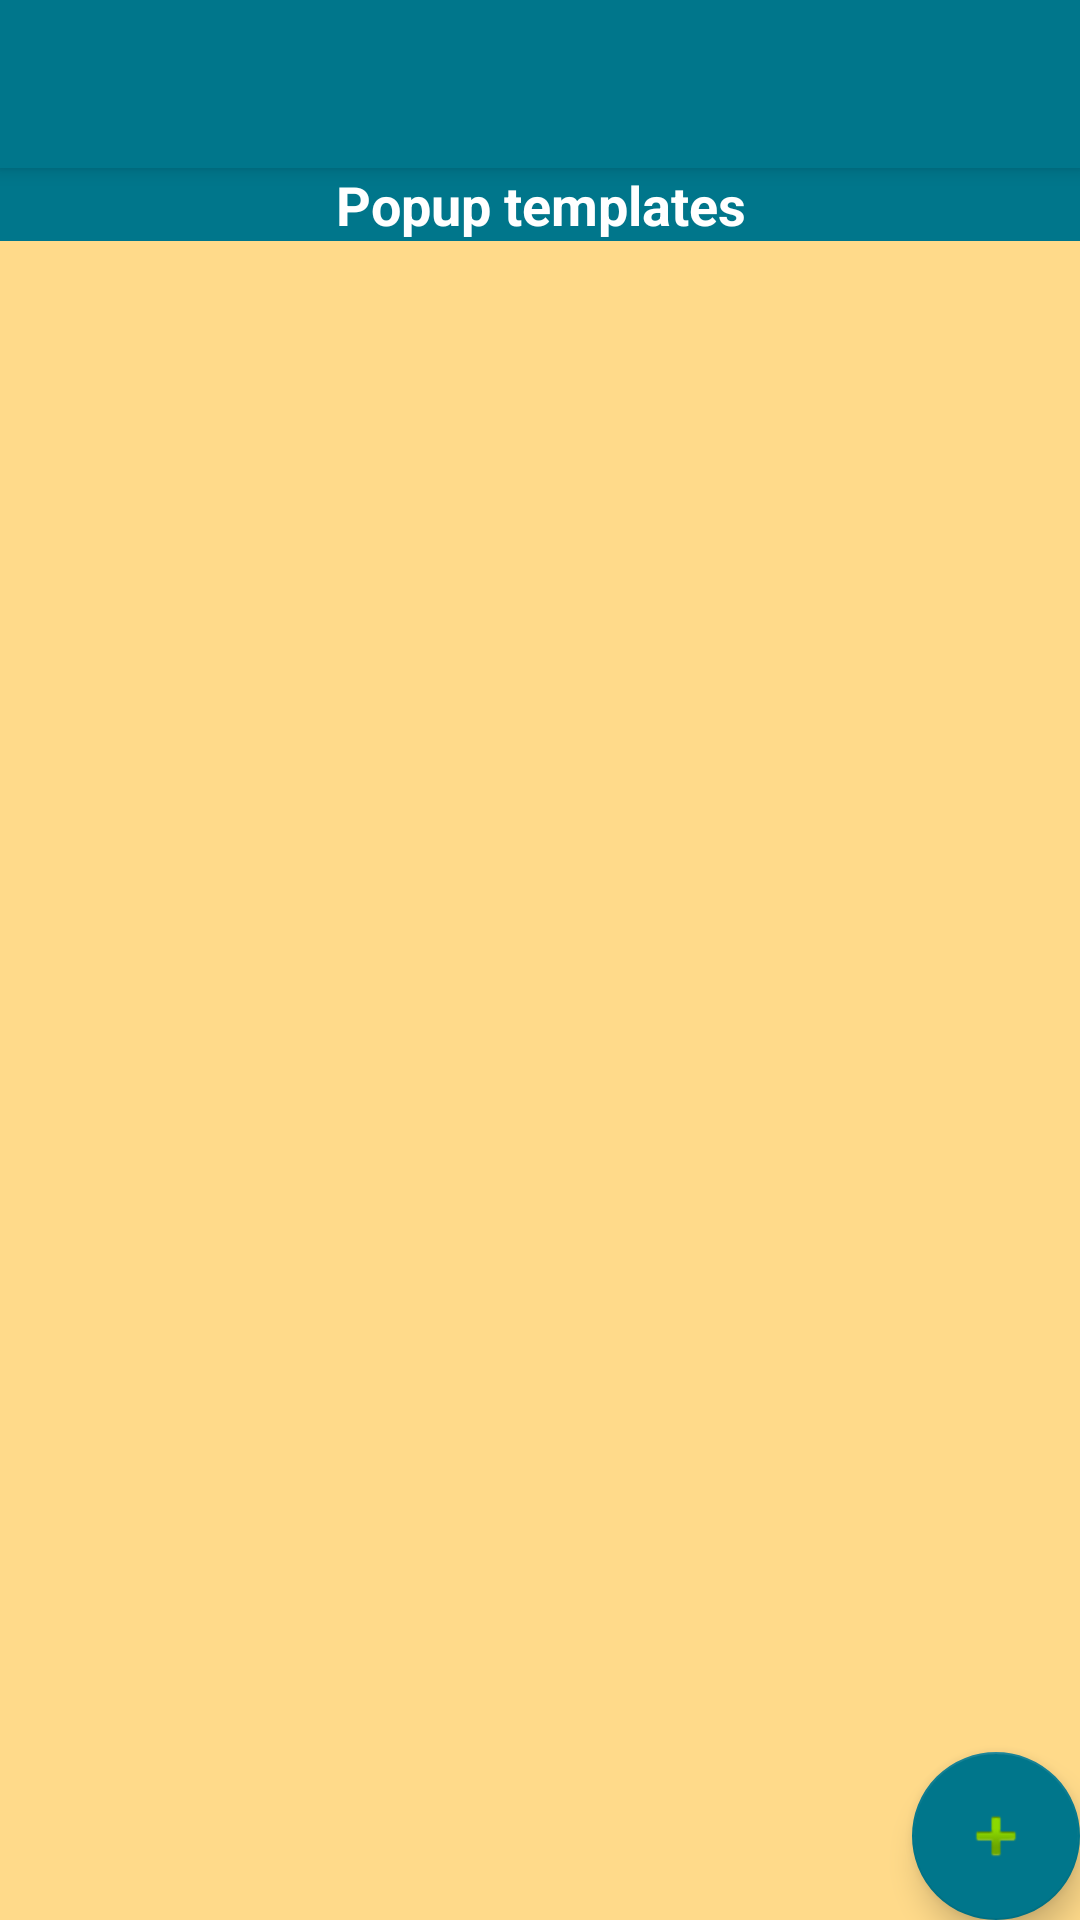

This screen was rendered from an Android layout file. Write that file and the resources it references.
<!-- AndroidManifest.xml: application theme AppTheme -->
<!-- res/layout/popup_templates.xml -->
<?xml version="1.0" encoding="utf-8"?>
<android.support.design.widget.CoordinatorLayout xmlns:android="http://schemas.android.com/apk/res/android"
    xmlns:app="http://schemas.android.com/apk/res-auto"
    xmlns:tools="http://schemas.android.com/tools"
    android:layout_width="match_parent"
    android:layout_height="match_parent"
    android:fitsSystemWindows="true"
    tools:context="com.example.oris1991.anotherme.ShareActivity">

    <android.support.design.widget.AppBarLayout
        android:layout_width="match_parent"
        android:layout_height="wrap_content"
        android:theme="@style/AppTheme.AppBarOverlay">

        <android.support.v7.widget.Toolbar
            android:id="@+id/toolbar"
            android:layout_width="match_parent"
            android:layout_height="?attr/actionBarSize"
            android:background="?attr/colorPrimary"
            app:popupTheme="@style/AppTheme.PopupOverlay" />

    </android.support.design.widget.AppBarLayout>

    <LinearLayout xmlns:android="http://schemas.android.com/apk/res/android"
        android:layout_width="match_parent"
        android:layout_height="match_parent"
        android:clipToPadding="false"
        android:orientation="vertical"
        android:paddingTop="?android:attr/actionBarSize">

        <TextView
            android:layout_width="match_parent"
            android:layout_height="wrap_content"
            android:background="@color/colorPrimary"
            android:gravity="center"
            android:text="Popup templates"
            android:textAppearance="?android:attr/textAppearanceMedium"
            android:textColor="#fff"
            android:textStyle="bold" />


        <FrameLayout
            android:layout_width="match_parent"
            android:layout_height="match_parent">

            <android.support.design.widget.FloatingActionButton
                android:id="@+id/fab"
                android:layout_width="wrap_content"
                android:layout_height="wrap_content"
                android:layout_gravity="bottom|end"
                android:layout_margin="@dimen/fab_margin"
                android:src="@android:drawable/ic_input_add" />

            <ListView
                android:id="@+id/pop_up_list"
                android:layout_width="fill_parent"
                android:layout_height="match_parent"
                android:background="@color/summer" />

        </FrameLayout>

    </LinearLayout>
</android.support.design.widget.CoordinatorLayout>
<!-- resources referenced by this layout -->
<resources>
  <color name="colorPrimary">#00768B</color>
  <color name="summer">#FFDA8A</color>
  <style name="AppTheme.AppBarOverlay" parent="ThemeOverlay.AppCompat.Dark.ActionBar" />
  <style name="AppTheme.PopupOverlay" parent="ThemeOverlay.AppCompat.Light" />
  <style name="AppTheme" parent="Theme.AppCompat.Light.DarkActionBar">
          
          <item name="colorPrimary">@color/colorPrimary</item>
          <item name="colorPrimaryDark">@color/colorPrimaryDark</item>
          <item name="colorAccent">@color/colorAccent</item>
  
      </style>
  <color name="colorPrimaryDark">#00768B</color>
  <color name="colorAccent">#00768B</color>
</resources>
